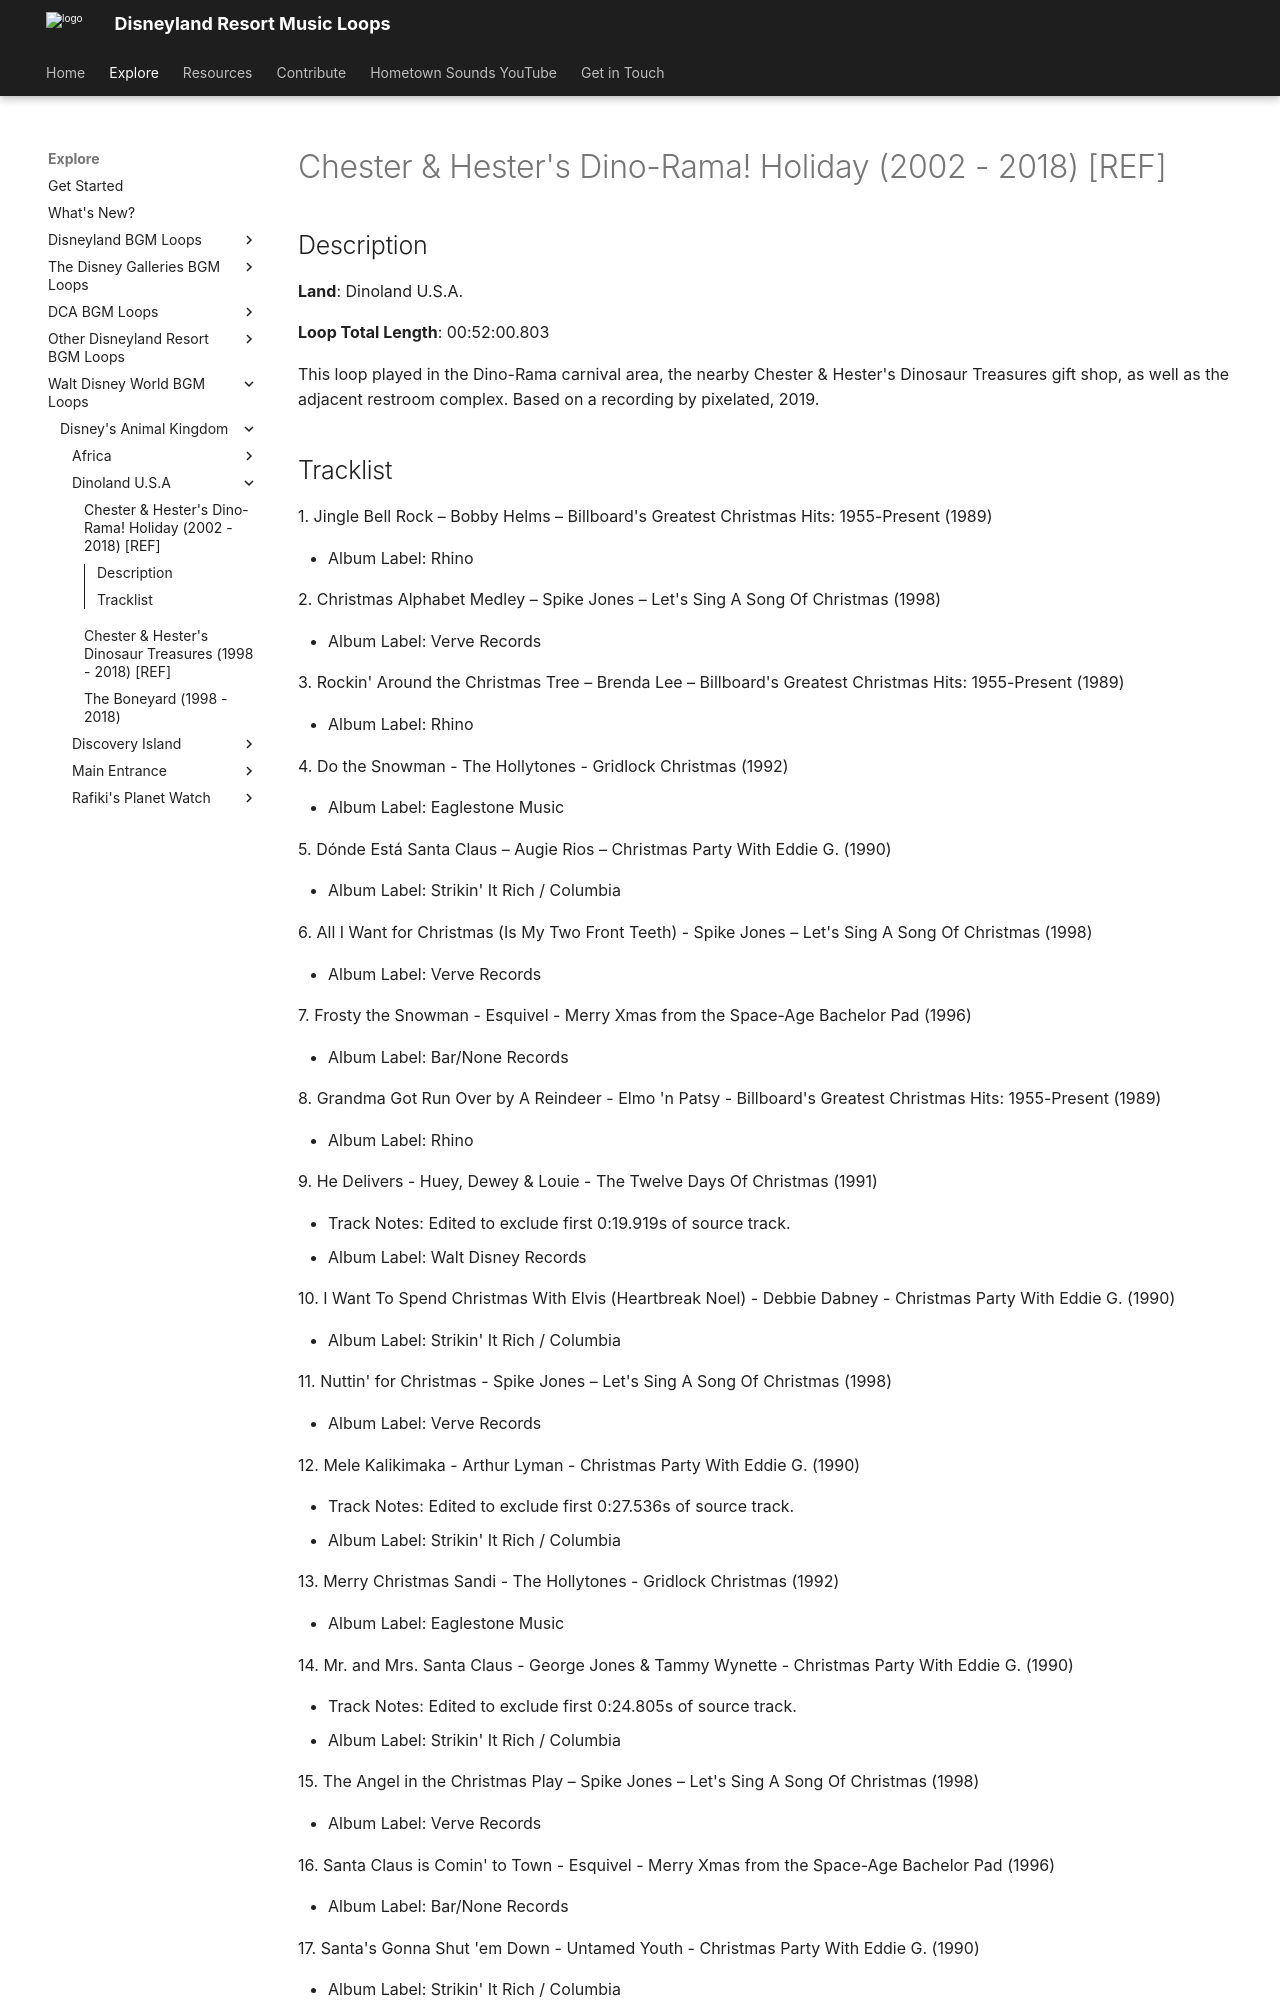

repository: SSrustworthy/DLRML-docs · page: explore/WDW/Disney's Animal Kingdom/Dinoland U.S.A/Chester & Hester's Dino-Rama Holiday (2002 - 2018) [REF]/index.html · generator: mkdocs

# Chester & Hester's Dino-Rama! Holiday (2002 - 2018) [REF]

## Description

**Land**: Dinoland U.S.A.

**Loop Total Length**: 00:52:00.803

This loop played in the Dino-Rama carnival area, the nearby Chester & Hester's Dinosaur Treasures gift shop, as well as the adjacent restroom complex. Based on a recording by pixelated, 2019.
